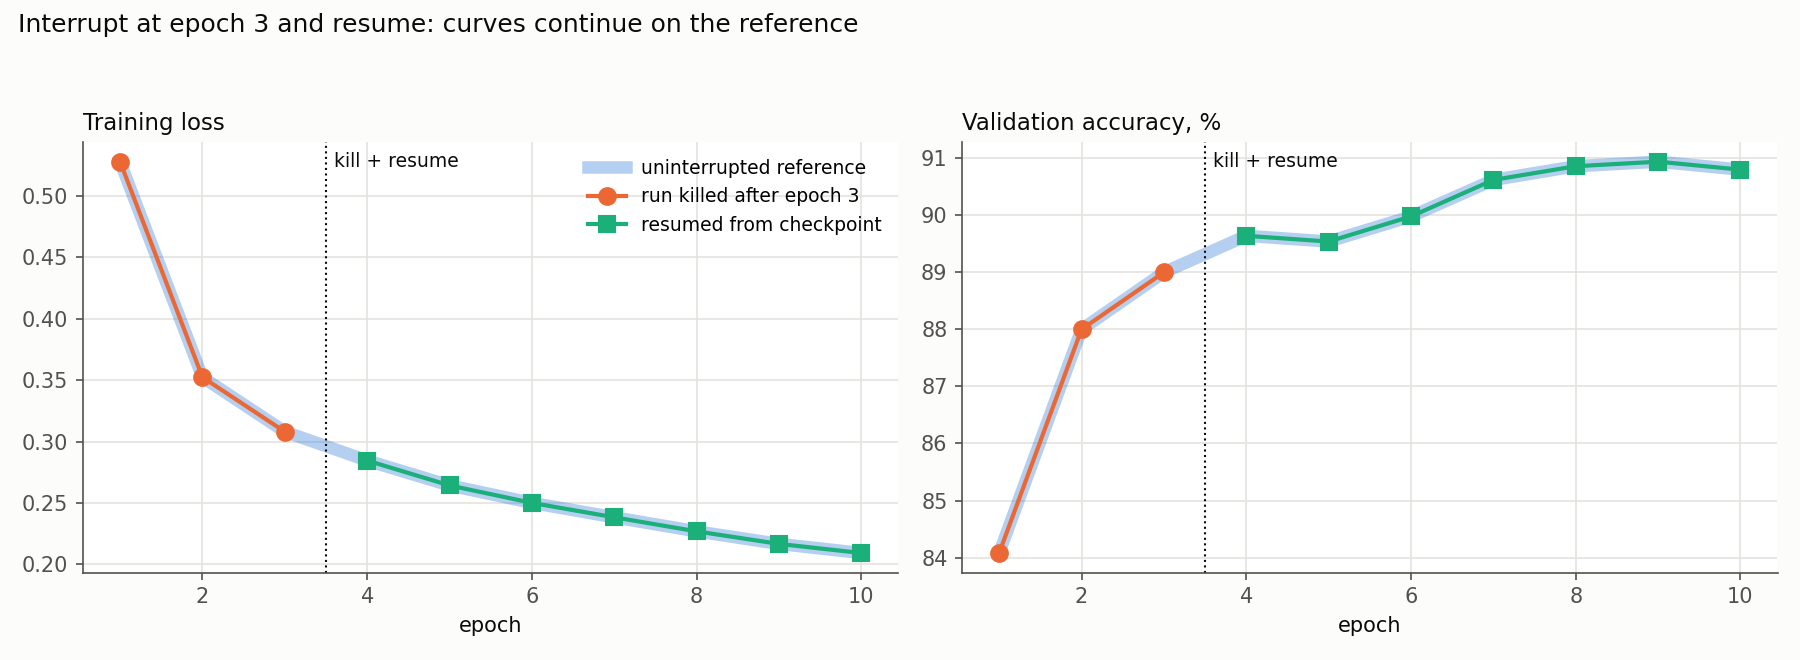

Source data for this figure (header and first rows):
epoch, source, train_loss, train_acc, val_loss, val_acc, lr, ref_train_loss, ref_train_acc, ref_val_loss, ref_val_acc, ref_lr, max_abs_diff
1, interrupted, 0.5279, 0.8139, 0.4407, 0.8408, 0.001, 0.5279, 0.8139, 0.4407, 0.8408, 0.001, 0.0
2, interrupted, 0.3524, 0.8737, 0.3342, 0.88, 0.001, 0.3524, 0.8737, 0.3342, 0.88, 0.001, 0.0
3, interrupted, 0.3081, 0.8896, 0.3106, 0.89, 0.001, 0.3081, 0.8896, 0.3106, 0.89, 0.001, 0.0
4, resumed, 0.2846, 0.8978, 0.2997, 0.8964, 0.001, 0.2846, 0.8978, 0.2997, 0.8964, 0.001, 0.0
5, resumed, 0.2643, 0.9053, 0.2953, 0.8954, 0.001, 0.2643, 0.9053, 0.2953, 0.8954, 0.001, 0.0
6, resumed, 0.2501, 0.9114, 0.2817, 0.8998, 0.001, 0.2501, 0.9114, 0.2817, 0.8998, 0.001, 0.0
7, resumed, 0.2384, 0.9143, 0.2659, 0.9062, 0.001, 0.2384, 0.9143, 0.2659, 0.9062, 0.001, 0.0
8, resumed, 0.2269, 0.9197, 0.2522, 0.9086, 0.001, 0.2269, 0.9197, 0.2522, 0.9086, 0.001, 0.0
9, resumed, 0.2167, 0.9233, 0.2637, 0.9094, 0.001, 0.2167, 0.9233, 0.2637, 0.9094, 0.001, 0.0
10, resumed, 0.2093, 0.9247, 0.2581, 0.908, 0.001, 0.2093, 0.9247, 0.2581, 0.908, 0.001, 0.0
